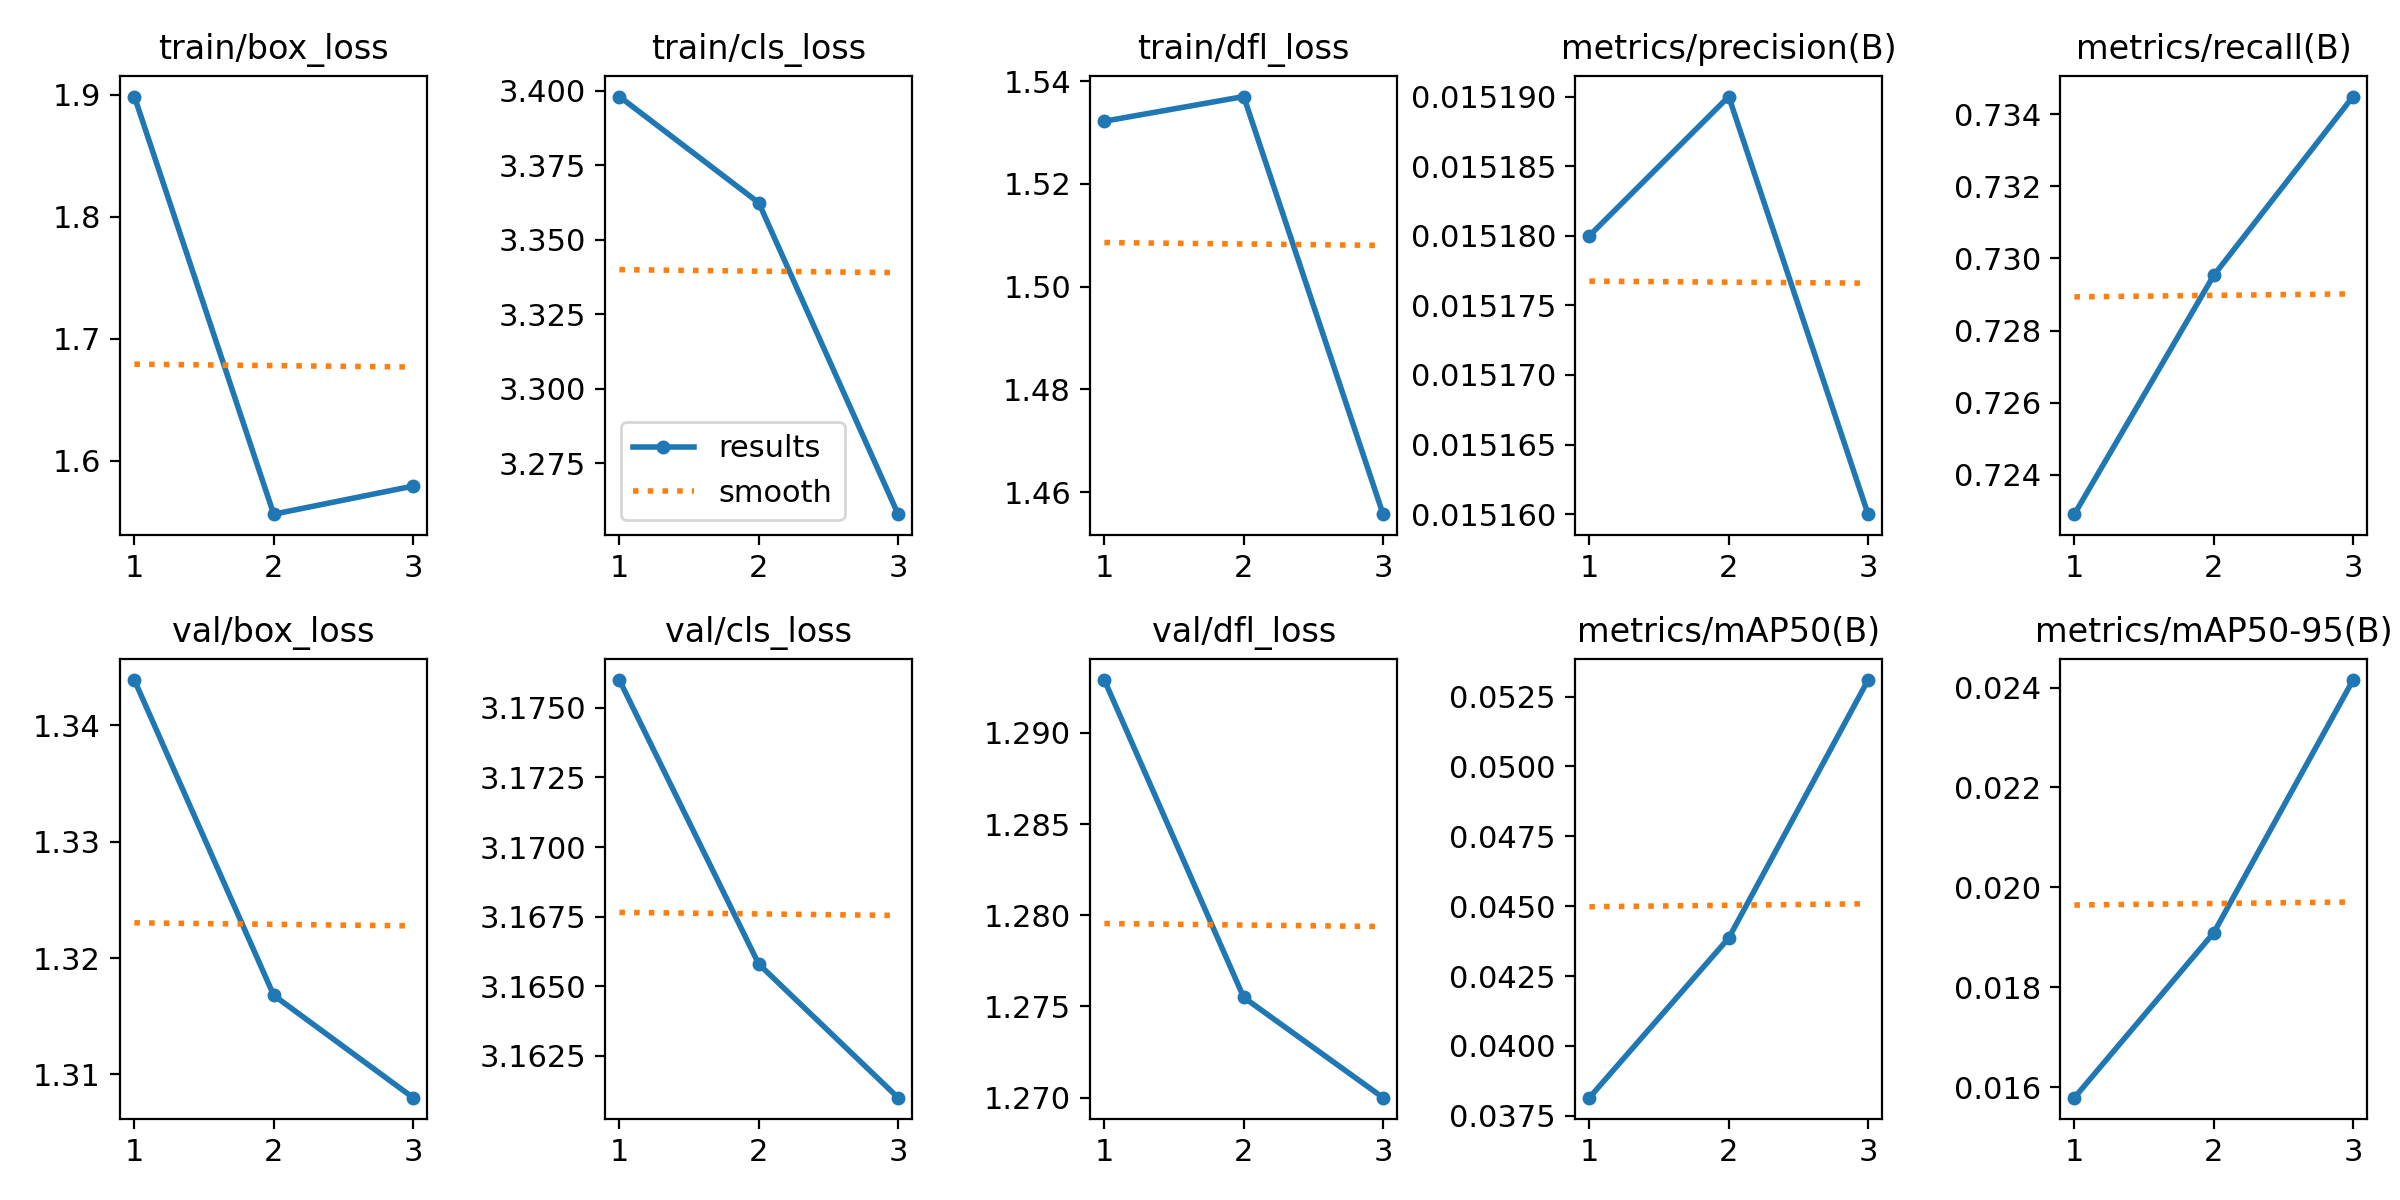

The data file committed next to this chart (first rows):
epoch, train/box_loss, train/cls_loss, train/dfl_loss, metrics/precision(B), metrics/recall(B), metrics/mAP50(B), metrics/mAP50-95(B), val/box_loss, val/cls_loss, val/dfl_loss, lr/pg0, lr/pg1, lr/pg2
1, 1.898, 3.398, 1.532, 0.01518, 0.7229, 0.03815, 0.01579, 1.344, 3.176, 1.293, 2e-05, 2e-05, 2e-05
2, 1.556, 3.362, 1.537, 0.01519, 0.7295, 0.04386, 0.01909, 1.317, 3.166, 1.276, 4.02e-05, 4.02e-05, 4.02e-05
3, 1.579, 3.258, 1.456, 0.01516, 0.7345, 0.05309, 0.02415, 1.308, 3.161, 1.27, 3.4e-05, 3.4e-05, 3.4e-05
